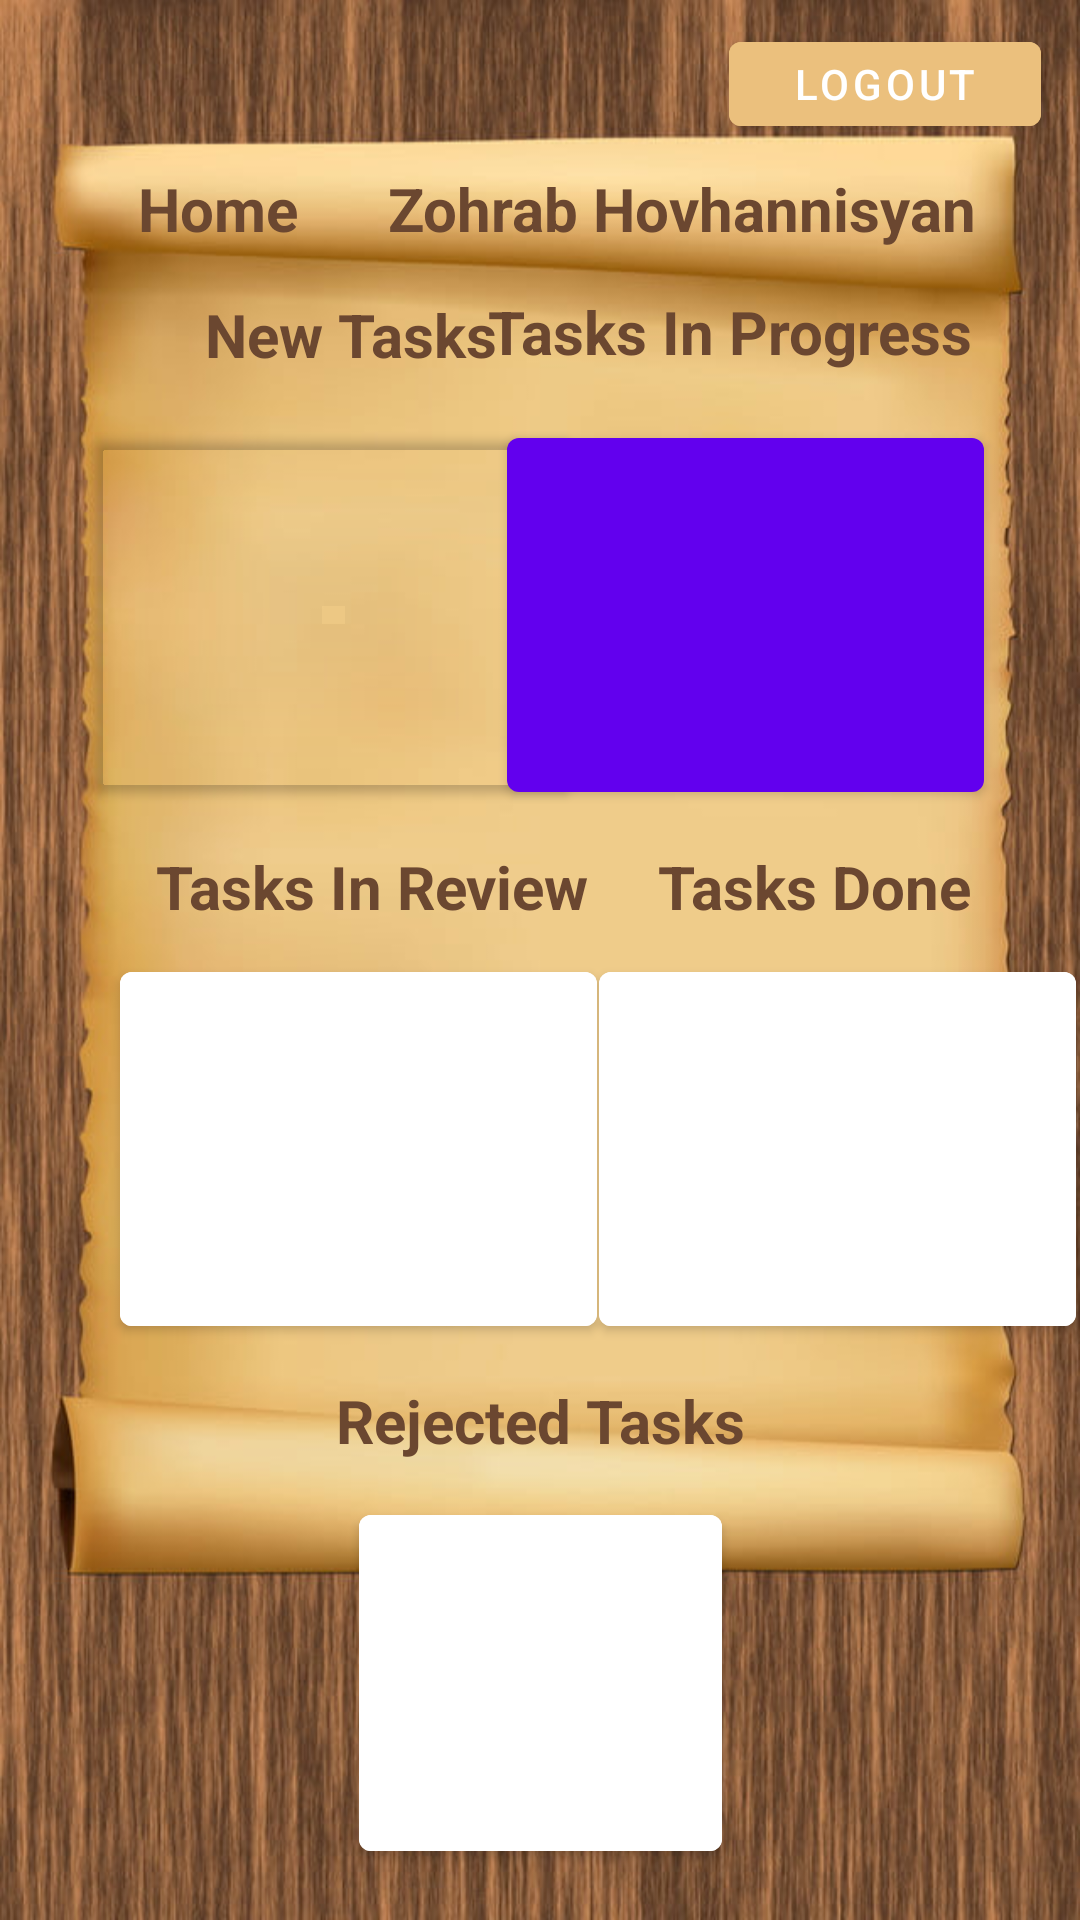

Write the Android layout XML for this screen, with the resource values it uses.
<!-- AndroidManifest.xml: application theme Theme.MobileAplication -->
<!-- res/layout/activity_user_home_activiy.xml -->
<?xml version="1.0" encoding="utf-8"?>
<androidx.constraintlayout.widget.ConstraintLayout xmlns:android="http://schemas.android.com/apk/res/android"
    xmlns:app="http://schemas.android.com/apk/res-auto"
    xmlns:tools="http://schemas.android.com/tools"
    android:layout_width="match_parent"
    android:layout_height="match_parent"
    android:background="@drawable/home"
    tools:context=".UserHomeActivity">


    <TextView
        android:id="@+id/homeText"
        android:layout_width="76dp"
        android:layout_height="22dp"
        android:layout_marginTop="56dp"
        android:text="Home"
        android:textAlignment="center"
        android:textAllCaps="false"
        android:textColor="#6B4730"
        android:textSize="20sp"
        android:textStyle="bold"
        app:layout_constraintEnd_toEndOf="parent"
        app:layout_constraintHorizontal_bias="0.122"
        app:layout_constraintStart_toStartOf="parent"
        app:layout_constraintTop_toTopOf="parent" />

    <com.google.android.material.button.MaterialButton
        android:id="@+id/buttonLogout"
        android:layout_width="104dp"
        android:layout_height="40dp"
        android:layout_marginTop="8dp"
        android:backgroundTint="#EBC07D"
        android:text="logout"
        app:layout_constraintBottom_toTopOf="@+id/userText"
        app:layout_constraintEnd_toEndOf="parent"
        app:layout_constraintHorizontal_bias="0.949"
        app:layout_constraintStart_toStartOf="parent"
        app:layout_constraintTop_toTopOf="parent"
        app:layout_constraintVertical_bias="0.0" />

    <com.google.android.material.button.MaterialButton
        android:id="@+id/buttonNew"
        android:layout_width="159dp"
        android:layout_height="130dp"
        android:layout_marginTop="140dp"
        android:backgroundTint="#00000000"
        android:foreground="@drawable/newtask"
        android:textAllCaps="false"
        app:layout_constraintEnd_toEndOf="parent"
        app:layout_constraintHorizontal_bias="0.158"
        app:layout_constraintStart_toStartOf="parent"
        app:layout_constraintTop_toTopOf="parent"
        app:tint="@null" />


    <com.google.android.material.button.MaterialButton
        android:id="@+id/buttonInProgres"
        android:layout_width="159dp"
        android:layout_height="130dp"
        android:layout_marginTop="16dp"
        android:layout_marginEnd="32dp"
        android:foreground="@drawable/progres"
        app:layout_constraintEnd_toEndOf="parent"
        app:layout_constraintHorizontal_bias="1.0"
        app:layout_constraintStart_toEndOf="@+id/buttonNew"
        app:layout_constraintTop_toBottomOf="@+id/InProgressText" />

    <com.google.android.material.button.MaterialButton
        android:id="@+id/buttonInReview"
        android:layout_width="159dp"
        android:layout_height="130dp"
        android:layout_marginStart="40dp"
        android:layout_marginTop="48dp"
        android:backgroundTint="#FFFFFF"
        android:foreground="@drawable/reviw"
        app:layout_constraintStart_toStartOf="parent"
        app:layout_constraintTop_toBottomOf="@+id/buttonNew" />

    <com.google.android.material.button.MaterialButton
        android:id="@+id/buttonDone"
        android:layout_width="159dp"
        android:layout_height="130dp"
        android:layout_marginTop="48dp"
        android:backgroundTint="#FFFFFF"
        android:foreground="@drawable/done"
        app:layout_constraintEnd_toEndOf="parent"
        app:layout_constraintHorizontal_bias="0.415"
        app:layout_constraintStart_toEndOf="@+id/buttonInReview"
        app:layout_constraintTop_toBottomOf="@+id/buttonInProgres" />

    <TextView
        android:id="@+id/newTaskText"
        android:layout_width="wrap_content"
        android:layout_height="wrap_content"
        android:layout_marginStart="68dp"
        android:layout_marginTop="20dp"
        android:text="New Tasks"
        android:textAlignment="center"
        android:textAllCaps="false"
        android:textColor="#6B4730"
        android:textSize="20sp"
        android:textStyle="bold"
        app:layout_constraintStart_toStartOf="parent"
        app:layout_constraintTop_toBottomOf="@+id/homeText" />

    <TextView
        android:id="@+id/InProgressText"
        android:layout_width="wrap_content"
        android:layout_height="wrap_content"
        android:layout_marginTop="12dp"
        android:layout_marginEnd="36dp"
        android:text="Tasks In Progress"
        android:textAlignment="center"
        android:textAllCaps="false"
        android:textColor="#6B4730"
        android:textSize="20sp"
        android:textStyle="bold"
        app:layout_constraintEnd_toEndOf="parent"
        app:layout_constraintHorizontal_bias="0.936"
        app:layout_constraintStart_toEndOf="@+id/newTaskText"
        app:layout_constraintTop_toBottomOf="@+id/userText" />

    <TextView
        android:id="@+id/reviewText"
        android:layout_width="wrap_content"
        android:layout_height="wrap_content"
        android:layout_marginStart="52dp"
        android:layout_marginTop="12dp"
        android:text="Tasks In Review"
        android:textAlignment="center"
        android:textAllCaps="false"
        android:textColor="#6B4730"
        android:textSize="20sp"
        android:textStyle="bold"
        app:layout_constraintStart_toStartOf="parent"
        app:layout_constraintTop_toBottomOf="@+id/buttonNew" />

    <TextView
        android:id="@+id/doneText"
        android:layout_width="wrap_content"
        android:layout_height="wrap_content"
        android:layout_marginTop="12dp"
        android:text="Tasks Done"
        android:textAlignment="center"
        android:textAllCaps="false"
        android:textColor="#6B4730"
        android:textSize="20sp"
        android:textStyle="bold"
        app:layout_constraintEnd_toEndOf="parent"
        app:layout_constraintHorizontal_bias="0.388"
        app:layout_constraintStart_toEndOf="@+id/reviewText"
        app:layout_constraintTop_toBottomOf="@+id/buttonInProgres" />


    <com.google.android.material.button.MaterialButton
        android:id="@+id/buttonRejected"
        android:layout_width="121dp"
        android:layout_height="124dp"
        android:layout_marginTop="12dp"
        android:backgroundTint="#FFFFFF"
        android:foreground="@drawable/reject"
        app:layout_constraintEnd_toEndOf="parent"
        app:layout_constraintStart_toStartOf="parent"
        app:layout_constraintTop_toBottomOf="@+id/rejectedText" />

    <TextView
        android:id="@+id/userText"
        android:layout_width="244dp"
        android:layout_height="29dp"
        android:layout_marginTop="56dp"
        android:text="Zohrab Hovhannisyan"
        android:textAlignment="center"
        android:textAllCaps="false"
        android:textColor="#6B4730"
        android:textSize="20sp"
        android:textStyle="bold"
        app:layout_constraintEnd_toEndOf="parent"
        app:layout_constraintHorizontal_bias="0.904"
        app:layout_constraintStart_toStartOf="parent"
        app:layout_constraintTop_toTopOf="parent" />

    <TextView
        android:id="@+id/rejectedText"
        android:layout_width="wrap_content"
        android:layout_height="wrap_content"
        android:layout_marginTop="12dp"
        android:text="Rejected Tasks"
        android:textAlignment="center"
        android:textAllCaps="false"
        android:textColor="#6B4730"
        android:textSize="20sp"
        android:textStyle="bold"
        app:layout_constraintEnd_toEndOf="parent"
        app:layout_constraintStart_toStartOf="parent"
        app:layout_constraintTop_toBottomOf="@+id/buttonInReview" />

</androidx.constraintlayout.widget.ConstraintLayout>
<!-- resources referenced by this layout -->
<resources>
  <!-- drawable done: png bitmap (drawable, 30693 bytes) -->
  <!-- drawable home: jpg bitmap (drawable, 70752 bytes) -->
  <!-- drawable newtask: png bitmap (drawable, 2862 bytes) -->
  <!-- drawable progres: jpg bitmap (drawable, 73459 bytes) -->
  <!-- drawable reject: png bitmap (drawable, 4725 bytes) -->
  <!-- drawable reviw: png bitmap (drawable, 17408 bytes) -->
  <style name="Theme.MobileAplication" parent="Theme.MaterialComponents.DayNight.NoActionBar">
          
          <item name="colorPrimary">@color/purple_500</item>
          <item name="colorPrimaryVariant">@color/purple_700</item>
          <item name="colorOnPrimary">@color/white</item>
          
          <item name="colorSecondary">@color/teal_200</item>
          <item name="colorSecondaryVariant">@color/teal_700</item>
          <item name="colorOnSecondary">@color/black</item>
          
          <item name="android:statusBarColor">?attr/colorPrimaryVariant</item>
          
      </style>
  <!-- not gathered from this repository: default colours our renderer supplied (Android Studio template values) -->
  <color name="purple_500">#FF6200EE</color>
  <color name="purple_700">#FF3700B3</color>
  <color name="teal_200">#FF03DAC5</color>
  <color name="teal_700">#FF018786</color>
  <color name="black">#FF000000</color>
  <color name="white">#FFFFFFFF</color>
</resources>
